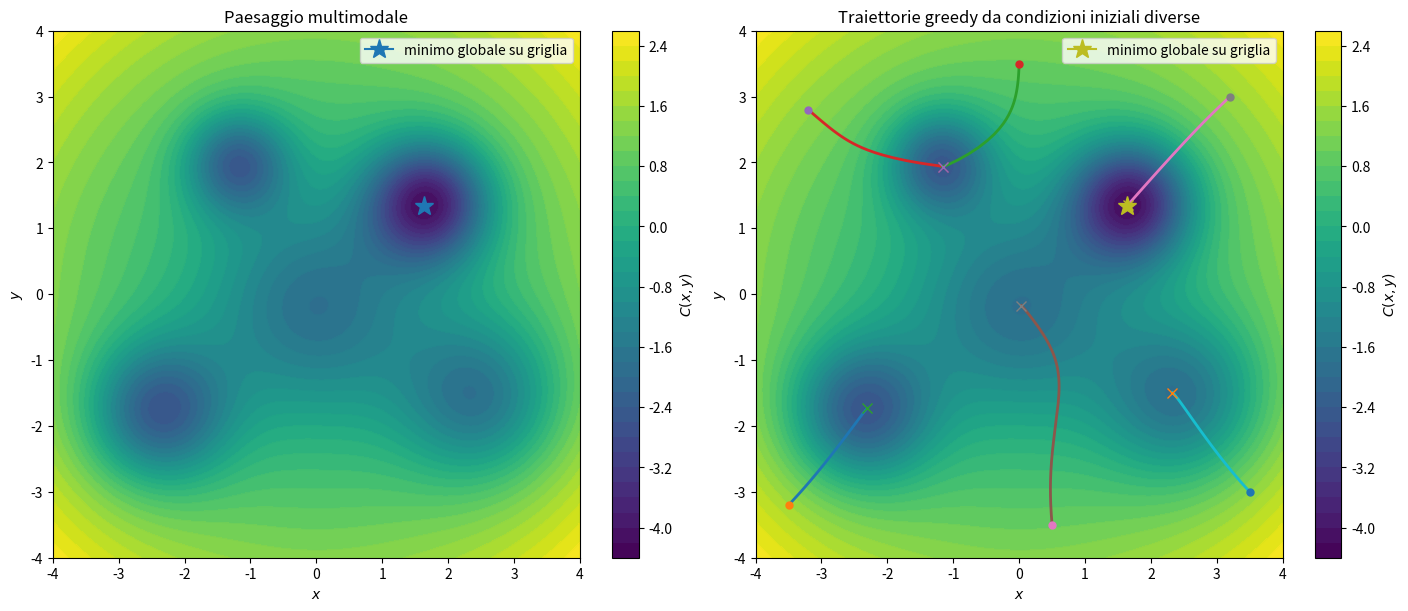

Recreate this plot in Python.
import numpy as np
import matplotlib.pyplot as plt


def landscape(X, Y):
    """
    Paesaggio multimodale artificiale:
        C(x,y) = a(x^2+y^2) - sum_k A_k exp(-((x-xk)^2+(y-yk)^2)/(2 sk^2))

    Il termine quadratico confina il paesaggio.
    Le gaussiane negative creano valli locali.
    """
    a = 0.08

    wells = [
        # (A_k, x_k, y_k, s_k)
        (3.2, -2.4, -1.8, 0.75),
        (4.4,  1.7,  1.4, 0.65),  # valle più profonda: minimo globale circa
        (2.8, -1.2,  2.0, 0.55),
        (2.4,  2.5, -1.6, 0.85),
        (1.8,  0.0, -0.2, 1.10),
    ]

    C = a * (X**2 + Y**2)

    for A, x0, y0, s in wells:
        C -= A * np.exp(-((X - x0)**2 + (Y - y0)**2) / (2 * s**2))

    return C


def grad_landscape(x, y, eps=1e-4):
    """
    Gradiente numerico centrale di C(x,y).
    Utile per mantenere il codice semplice e modificabile.
    """
    cx1 = landscape(x + eps, y)
    cx0 = landscape(x - eps, y)
    cy1 = landscape(x, y + eps)
    cy0 = landscape(x, y - eps)

    dCdx = (cx1 - cx0) / (2 * eps)
    dCdy = (cy1 - cy0) / (2 * eps)

    return np.array([dCdx, dCdy])


def greedy_descent(x0, y0, eta=0.06, n_steps=350, tol=1e-5):
    """
    Discesa greedy / hill climbing in versione continua:
    segue la direzione -grad C.

    Serve come analogia visuale di una ricerca locale:
    scende verso la valle più vicina e può fermarsi in un minimo locale.
    """
    path = [(x0, y0)]
    x, y = x0, y0

    for _ in range(n_steps):
        g = grad_landscape(x, y)
        norm_g = np.linalg.norm(g)

        if norm_g < tol:
            break

        x_new = x - eta * g[0]
        y_new = y - eta * g[1]

        # evita che la traiettoria esca troppo dal dominio visualizzato
        if not (-4 <= x_new <= 4 and -4 <= y_new <= 4):
            break

        x, y = x_new, y_new
        path.append((x, y))

    return np.array(path)


# -----------------------------
# Griglia per il paesaggio
# -----------------------------
xmin, xmax = -4, 4
ymin, ymax = -4, 4
n_grid = 350

x = np.linspace(xmin, xmax, n_grid)
y = np.linspace(ymin, ymax, n_grid)
X, Y = np.meshgrid(x, y)
C = landscape(X, Y)

# Punto di minimo globale numerico sulla griglia
idx_min = np.unravel_index(np.argmin(C), C.shape)
x_min = X[idx_min]
y_min = Y[idx_min]

# Condizioni iniziali per traiettorie greedy
initial_points = [
    (-3.5, -3.2),
    (-3.2,  2.8),
    ( 3.2,  3.0),
    ( 3.5, -3.0),
    ( 0.0,  3.5),
    ( 0.5, -3.5),
]

paths = [greedy_descent(x0, y0) for x0, y0 in initial_points]

# -----------------------------
# Figura
# -----------------------------
fig, axes = plt.subplots(1, 2, figsize=(14, 6), constrained_layout=True)

# Pannello A: paesaggio
ax = axes[0]
levels = 35
cf = ax.contourf(X, Y, C, levels=levels)
cs = ax.contour(X, Y, C, levels=levels, linewidths=0.4)

ax.plot(x_min, y_min, marker="*", markersize=14, label="minimo globale su griglia")
ax.set_title("Paesaggio multimodale")
ax.set_xlabel("$x$")
ax.set_ylabel("$y$")
ax.set_aspect("equal")
ax.legend(loc="upper right")

cbar = fig.colorbar(cf, ax=ax)
cbar.set_label("$C(x,y)$")

# Pannello B: traiettorie greedy
ax = axes[1]
cf2 = ax.contourf(X, Y, C, levels=levels)
ax.contour(X, Y, C, levels=levels, linewidths=0.4)

for path in paths:
    ax.plot(path[:, 0], path[:, 1], linewidth=2)
    ax.plot(path[0, 0], path[0, 1], marker="o", markersize=5)
    ax.plot(path[-1, 0], path[-1, 1], marker="x", markersize=7)

ax.plot(x_min, y_min, marker="*", markersize=14, label="minimo globale su griglia")
ax.set_title("Traiettorie greedy da condizioni iniziali diverse")
ax.set_xlabel("$x$")
ax.set_ylabel("$y$")
ax.set_aspect("equal")
ax.legend(loc="upper right")

cbar2 = fig.colorbar(cf2, ax=ax)
cbar2.set_label("$C(x,y)$")

plt.savefig("fig10_multimodal_landscape.png", dpi=300, bbox_inches="tight")
plt.show()
